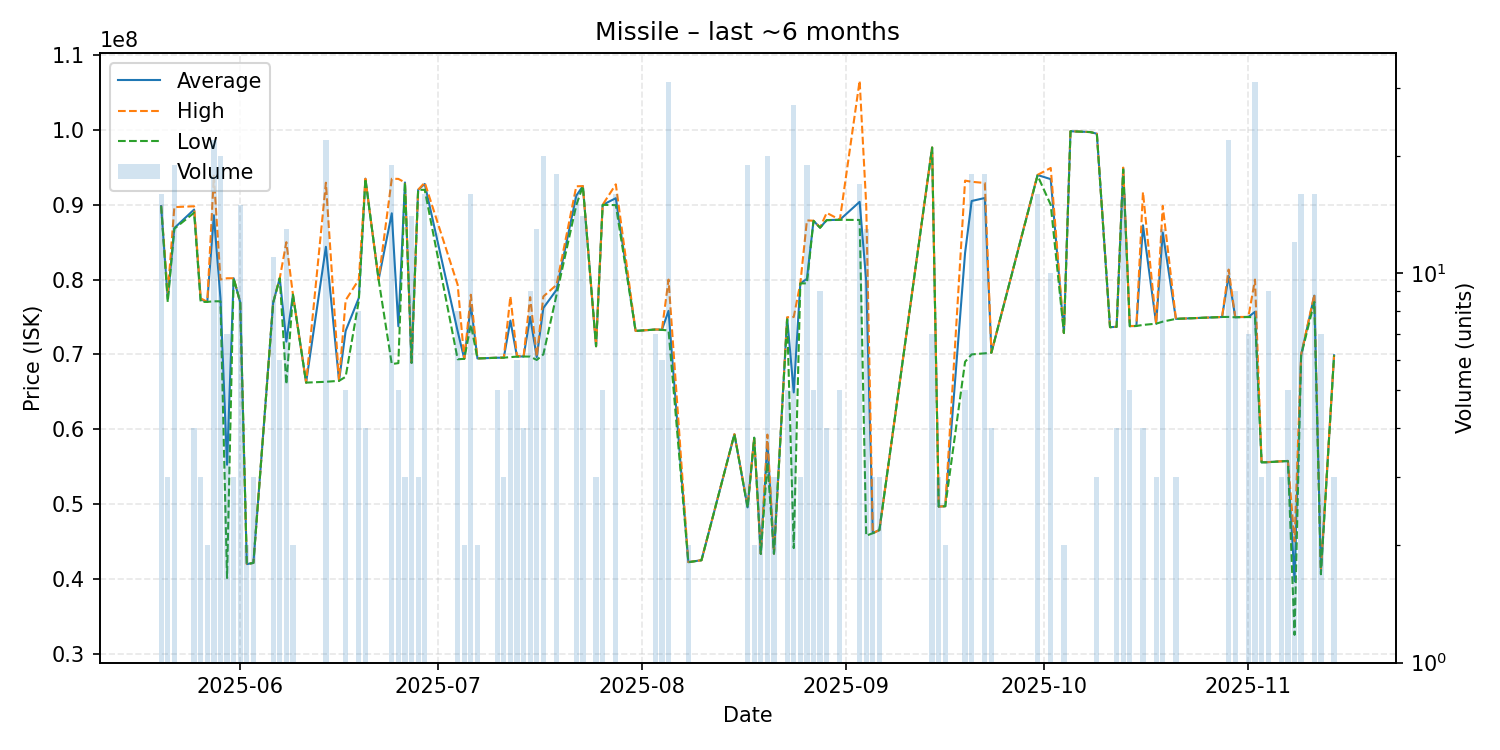

The table this chart was drawn from, first rows:
date, average, highest, lowest, order_count, volume
2025-05-20, 89833750, 89870000, 89830000, 4, 16
2025-05-21, 77393333, 78140000, 77020000, 2, 3
2025-05-22, 86888947, 89690000, 86800000, 8, 19
2025-05-25, 89365000, 89800000, 88930000, 2, 4
2025-05-26, 77340000, 77500000, 77020000, 2, 3
2025-05-27, 77020000, 77020000, 77020000, 1, 2
2025-05-28, 88603636, 93885000, 77100000, 8, 22
2025-05-29, 77515000, 80000000, 77100000, 5, 20
2025-05-30, 55251429, 80180000, 40110000, 4, 7
2025-05-31, 80180000, 80180000, 80180000, 1, 3
2025-06-01, 76959333, 76970000, 76950000, 5, 15
2025-06-02, 41970000, 41970000, 41970000, 1, 2
2025-06-03, 42130000, 42130000, 42130000, 1, 3
2025-06-06, 76926364, 76950000, 76890000, 6, 11
2025-06-07, 80185000, 80190000, 80180000, 2, 6
2025-06-08, 71710769, 85000000, 66000000, 6, 13
2025-06-09, 77990000, 77990000, 77990000, 1, 2
2025-06-11, 66230000, 66230000, 66230000, 1, 1
2025-06-14, 84379091, 92950000, 66340000, 7, 22
2025-06-16, 66470000, 66470000, 66470000, 1, 1
2025-06-17, 73148000, 77240000, 67010000, 3, 5
2025-06-19, 77550000, 80000000, 77200000, 4, 8
2025-06-20, 93480000, 93480000, 93480000, 1, 4
2025-06-22, 80000000, 80000000, 80000000, 1, 1
2025-06-24, 88861053, 93480000, 68710000, 8, 19
2025-06-25, 73760000, 93460000, 68835000, 5, 5
2025-06-26, 92980000, 92985000, 92975000, 3, 3
2025-06-27, 68878571, 68880000, 68870000, 3, 14
2025-06-28, 92000000, 92000000, 92000000, 1, 3
2025-06-29, 92784375, 92970000, 92000000, 3, 16
2025-07-04, 73088750, 79300000, 69350000, 3, 8
2025-07-05, 69410000, 69410000, 69410000, 1, 2
2025-07-06, 76598125, 77975000, 74000000, 5, 16
2025-07-07, 69460000, 69460000, 69460000, 1, 2
2025-07-10, 69556000, 69560000, 69550000, 2, 5
2025-07-11, 69560000, 69560000, 69560000, 1, 3
2025-07-12, 74518000, 77770000, 69640000, 2, 5
2025-07-13, 69716667, 69800000, 69700000, 2, 6
2025-07-14, 69727500, 69730000, 69720000, 2, 4
2025-07-15, 75002222, 77650000, 69710000, 4, 9
2025-07-16, 69640769, 69710000, 69260000, 5, 13
2025-07-17, 76202500, 77740000, 70000000, 8, 20
2025-07-19, 78626667, 79290000, 77950000, 10, 18
2025-07-22, 91220625, 92470000, 89950000, 5, 16
2025-07-23, 92492857, 92500000, 92490000, 2, 14
2025-07-25, 71090000, 71090000, 71090000, 1, 3
2025-07-26, 89994000, 90000000, 89990000, 2, 5
2025-07-28, 90878125, 92735000, 89955000, 7, 16
2025-07-31, 73140000, 73140000, 73140000, 1, 1
2025-08-03, 73321429, 73330000, 73320000, 4, 7
2025-08-04, 73296667, 73330000, 73280000, 4, 6
2025-08-05, 75824516, 80000000, 73200000, 10, 31
2025-08-08, 42230000, 42240000, 42220000, 2, 2
2025-08-10, 42490000, 42490000, 42490000, 1, 1
2025-08-15, 59340000, 59340000, 59340000, 1, 1
2025-08-17, 49551053, 49760000, 49490000, 9, 19
2025-08-18, 58860000, 58860000, 58860000, 1, 2
2025-08-19, 43336667, 43340000, 43330000, 2, 3
2025-08-20, 58285000, 59280000, 55530000, 13, 20
2025-08-21, 43360000, 43360000, 43360000, 1, 3
... 48 more rows
